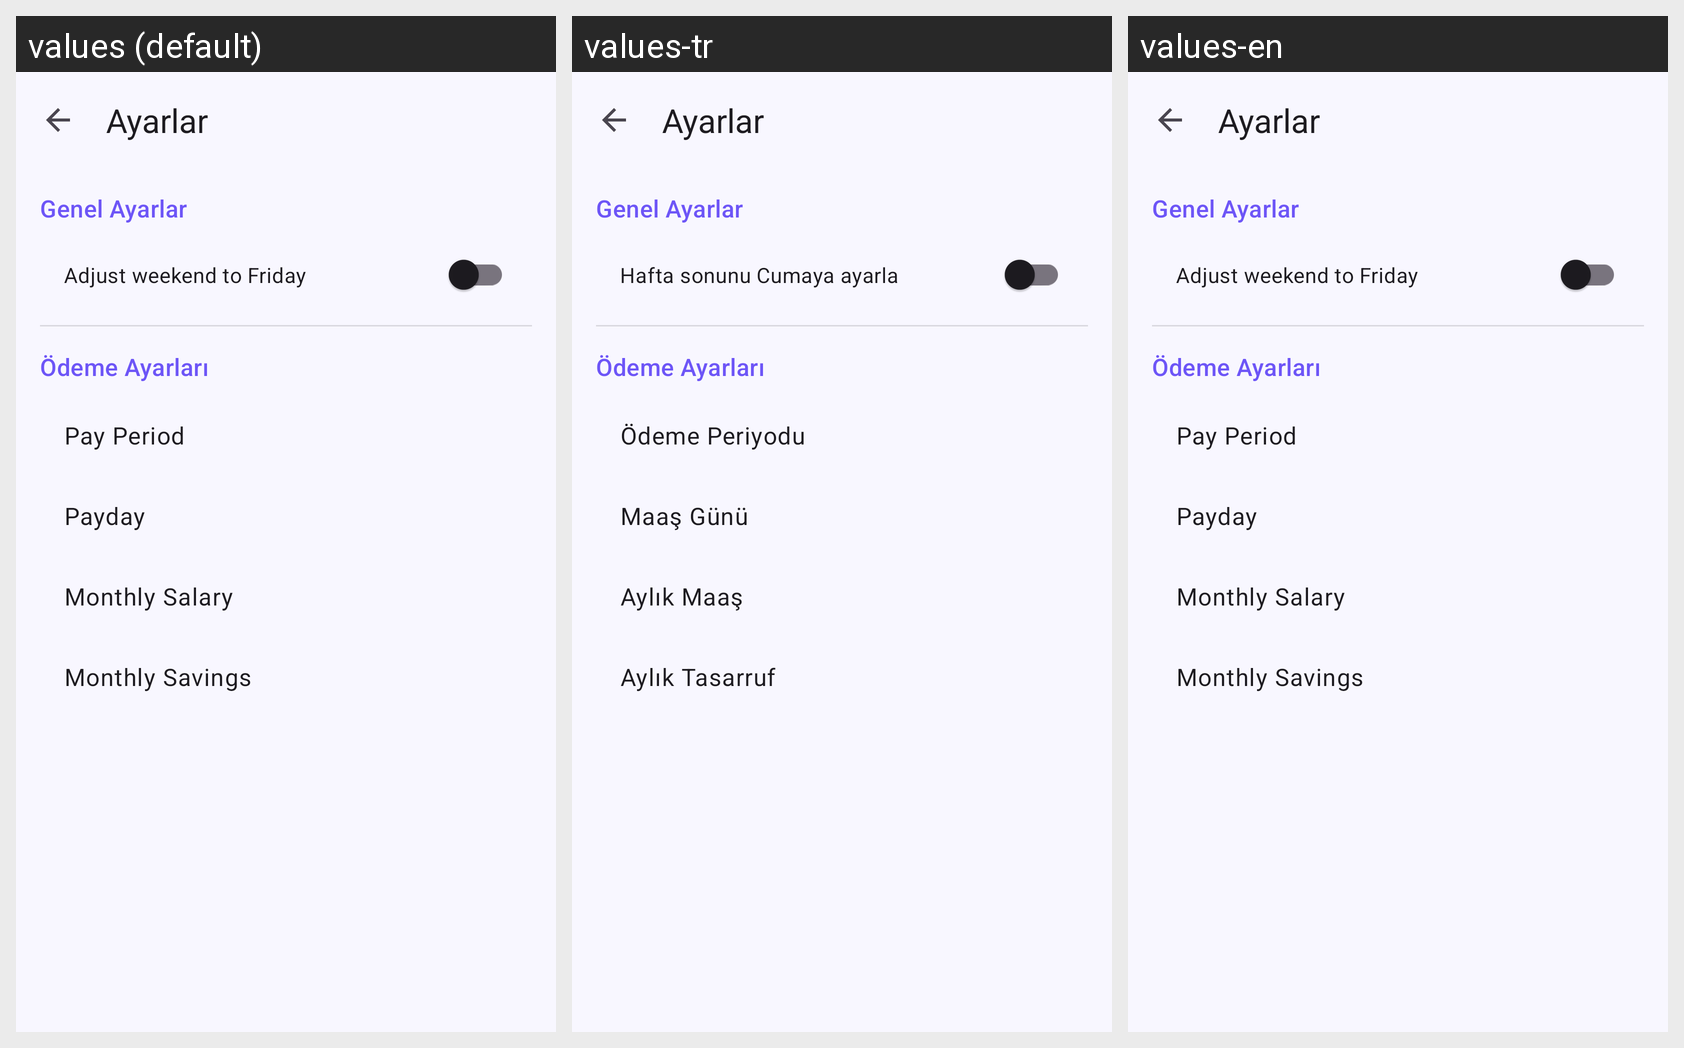

This grid shows one Android layout under several languages. Give, for every string resource on the screen, its name, the default text and each shown locale's text.
Android screen res/layout/activity_settings.xml rendered under 3 locales, left to right: values (default), values-tr, values-en. Device: Nexus 5 (rendered at 1080×1920; each locale shown at half size, 540×960, under a caption strip naming it); theme Theme.Payday.
Strings drawn on this screen, with the default value and each locale's value (text and hints the layout hard-codes, and strings that could not be matched under every locale, appear in the picture but are not listed):

weekend_adjustment_label
  values: Adjust weekend to Friday
  values-tr: Hafta sonunu Cumaya ayarla
  values-en: Adjust weekend to Friday

set_pay_period_button
  values: Pay Period
  values-tr: Ödeme Periyodu
  values-en: Pay Period

set_payday_button
  values: Payday
  values-tr: Maaş Günü
  values-en: Payday

set_salary_button_text
  values: Monthly Salary
  values-tr: Aylık Maaş
  values-en: Monthly Salary

set_monthly_savings_button
  values: Monthly Savings
  values-tr: Aylık Tasarruf
  values-en: Monthly Savings
